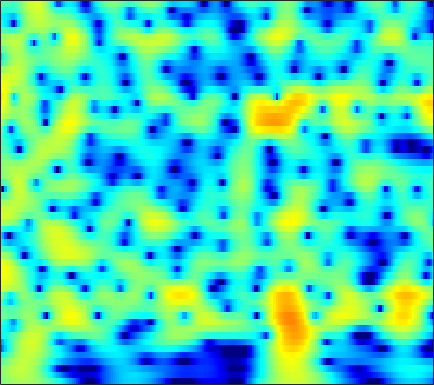

Data behind this chart, as committed beside it:
-0.45392, -0.053757, 0.4205, 0.82683, 1.0896, 1.3853, 1.6179, 1.7527, 1.8807, 1.9484, 1.9558, 1.9196, 1.8208, 1.6617, 1.5039, 1.2412, 0.91786, 0.63645, 0.20787, -0.27862, -0.82099, -1.2611, -1.8928, -2.5796
-0.1106, 0.4064, 1.012, 1.525, 1.85, 2.205, 2.47, 2.61, 2.72, 2.739, 2.667, 2.552, 2.318, 1.99, 1.679, 1.18, 0.5804, 0.0636, -0.7158, -1.599, -2.588, -3.399, -4.569, -5.838
-0.1881, 0.3458, 0.9949, 1.566, 1.939, 2.361, 2.691, 2.874, 3.032, 3.085, 3.03, 2.914, 2.658, 2.281, 1.915, 1.309, 0.562, -0.09718, -1.118, -2.315, -3.709, -4.9, -6.718, -8.846
-2.373, -1.653, -0.7584, 0.06051, 0.6149, 1.273, 1.831, 2.18, 2.547, 2.8, 2.932, 2.951, 2.867, 2.658, 2.418, 1.986, 1.427, 0.9255, 0.1482, -0.7464, -1.75, -2.566, -3.723, -4.93
-6.487, -5.396, -3.986, -2.656, -1.735, -0.6229, 0.347, 0.9801, 1.691, 2.249, 2.657, 2.866, 3.014, 3.018, 2.93, 2.695, 2.33, 1.976, 1.405, 0.7301, -0.03548, -0.6607, -1.55, -2.482
-13.96, -11.2, -8.152, -5.654, -4.075, -2.278, -0.7891, 0.1559, 1.208, 2.045, 2.685, 3.041, 3.357, 3.499, 3.495, 3.345, 3.033, 2.695, 2.112, 1.383, 0.5187, -0.2105, -1.275, -2.413
-10.93, -9.291, -7.13, -5.135, -3.782, -2.185, -0.7895, 0.1304, 1.19, 2.07, 2.776, 3.191, 3.596, 3.821, 3.871, 3.773, 3.48, 3.128, 2.469, 1.572, 0.4126, -0.6513, -2.377, -4.525
-6.229, -5.657, -4.881, -4.077, -3.452, -2.593, -1.693, -0.9915, -0.05122, 0.8519, 1.679, 2.216, 2.804, 3.225, 3.425, 3.522, 3.429, 3.228, 2.781, 2.128, 1.254, 0.4461, -0.8575, -2.4
-5.057, -5.329, -5.942, -6.815, -7.54, -8.208, -7.805, -6.714, -4.754, -2.803, -1.132, -0.1056, 0.9708, 1.734, 2.124, 2.43, 2.524, 2.478, 2.299, 2.022, 1.693, 1.437, 1.111, 0.8334
-2.829, -3.457, -4.707, -6.517, -8.285, -10.79, -11.18, -9.203, -6.051, -3.476, -1.567, -0.5026, 0.5225, 1.136, 1.356, 1.345, 1.039, 0.6376, -0.04829, -0.7454, -1.224, -1.277, -0.9133, -0.1307
-0.695, -0.9229, -1.281, -1.637, -1.854, -1.962, -1.839, -1.563, -1.029, -0.4028, 0.202, 0.5629, 0.8817, 0.9343, 0.7815, 0.2581, -0.7148, -1.835, -4.054, -7.766, -15.62, -27.17, -10.29, -4.799
-1.404, -1.665, -2.021, -2.313, -2.42, -2.377, -2.092, -1.79, -1.305, -0.7933, -0.359, -0.1029, 0.1113, 0.1527, 0.06131, -0.2295, -0.6975, -1.139, -1.807, -2.408, -2.738, -2.654, -2.046, -1.016
-2.301, -3.479, -5.493, -7.734, -8.868, -8.365, -6.323, -4.761, -3.048, -1.81, -0.9638, -0.5557, -0.2459, -0.1532, -0.1917, -0.3185, -0.4779, -0.5729, -0.6117, -0.5012, -0.2315, 0.09205, 0.6057, 1.197
0.6615, -0.6353, -2.838, -5.313, -6.644, -6.172, -4.128, -2.667, -1.164, -0.2231, 0.2234, 0.2956, 0.04606, -0.5277, -1.151, -2.116, -3.048, -3.507, -3.523, -2.846, -1.777, -0.8897, 0.2596, 1.254
4.142, 3.733, 3.139, 2.59, 2.263, 1.968, 1.809, 1.72, 1.566, 1.264, 0.7395, 0.1448, -0.9594, -2.524, -4.106, -7.049, -11.85, -18.81, -21.69, -11.61, -7.148, -5.017, -2.99, -1.537
4.97, 4.825, 4.541, 4.183, 3.885, 3.438, 2.934, 2.515, 1.864, 1.1, 0.1985, -0.5919, -1.8, -3.19, -4.326, -5.878, -7.276, -8.031, -8.399, -7.993, -7.12, -6.311, -5.263, -4.389
5.379, 5.279, 5.039, 4.674, 4.323, 3.768, 3.113, 2.558, 1.74, 0.8278, -0.196, -1.024, -2.219, -3.525, -4.564, -6.005, -7.439, -8.43, -9.389, -9.697, -9.187, -8.415, -7.177, -6.046
5.66, 5.516, 5.196, 4.721, 4.263, 3.537, 2.693, 1.993, 0.9908, -0.06629, -1.137, -1.947, -3.068, -4.268, -5.303, -6.978, -9.298, -11.81, -17.59, -44.88, -16.66, -11.89, -8.097, -5.643
4.841, 4.621, 4.146, 3.478, 2.848, 1.816, 0.5713, -0.4953, -2.05, -3.635, -4.995, -5.687, -6.089, -6.106, -6.05, -6.087, -6.307, -6.543, -6.75, -6.484, -5.525, -4.467, -2.907, -1.473
1.904, 1.619, 1.057, 0.2903, -0.4366, -1.655, -3.232, -4.74, -7.428, -11.44, -18.98, -28.83, -15.92, -10.7, -8.355, -6.211, -4.68, -3.771, -2.726, -1.767, -0.8279, -0.1421, 0.7687, 1.628
-2.218, -2.599, -3.192, -3.874, -4.421, -5.189, -6.058, -6.792, -7.884, -8.998, -9.781, -9.86, -9.068, -7.64, -6.435, -4.872, -3.462, -2.506, -1.356, -0.3308, 0.5976, 1.239, 2.003, 2.675
-6.222, -7.152, -8.46, -9.484, -9.789, -9.561, -8.98, -8.525, -7.977, -7.503, -7.022, -6.61, -5.928, -5.077, -4.353, -3.317, -2.247, -1.458, -0.4494, 0.4947, 1.337, 1.909, 2.575, 3.126
-7.68, -9.868, -14.65, -26.66, -25.08, -15.03, -11.11, -9.41, -7.997, -7.129, -6.555, -6.171, -5.609, -4.851, -4.149, -3.058, -1.893, -1.024, 0.07837, 1.064, 1.911, 2.446, 3.044, 3.498
-2.688, -3.549, -4.762, -5.683, -5.952, -5.799, -5.426, -5.246, -5.345, -5.92, -7.002, -8.051, -9.179, -8.762, -7.266, -4.829, -2.611, -1.224, 0.2725, 1.42, 2.292, 2.788, 3.264, 3.572
2.344, 2.124, 1.75, 1.349, 1.042, 0.5929, 0.04952, -0.4884, -1.486, -2.976, -5.189, -7.546, -11.42, -11.57, -8.507, -4.861, -2.324, -0.9712, 0.3005, 1.119, 1.575, 1.753, 1.826, 1.78
3.732, 3.702, 3.583, 3.385, 3.18, 2.836, 2.387, 1.968, 1.303, 0.5232, -0.3161, -0.8972, -1.468, -1.685, -1.595, -1.281, -0.9417, -0.7771, -0.7767, -1.089, -1.734, -2.411, -3.45, -4.42
3.09, 3.142, 3.189, 3.192, 3.165, 3.079, 2.921, 2.756, 2.464, 2.108, 1.712, 1.402, 0.9879, 0.5988, 0.3137, -0.09465, -0.5905, -1.07, -1.934, -3.177, -4.959, -6.862, -10.63, -17.75
1.354, 1.454, 1.677, 1.979, 2.224, 2.517, 2.733, 2.824, 2.831, 2.708, 2.463, 2.203, 1.78, 1.288, 0.8763, 0.2864, -0.362, -0.9035, -1.734, -2.733, -3.934, -4.988, -6.517, -7.835
-2.777, -2.751, -1.987, -0.7257, 0.264, 1.408, 2.264, 2.699, 3.01, 3.028, 2.778, 2.434, 1.81, 1.038, 0.422, -0.3513, -0.9646, -1.294, -1.565, -1.734, -1.885, -1.995, -2.153, -2.237
-15.13, -28.53, -9.461, -3.894, -1.385, 0.8697, 2.307, 2.982, 3.432, 3.411, 2.943, 2.298, 1.013, -0.7648, -2.398, -4.71, -6.056, -5.739, -4.265, -2.717, -1.542, -0.8833, -0.2503, 0.1826
-3.261, -3.055, -2.042, -0.5404, 0.5857, 1.877, 2.811, 3.256, 3.503, 3.346, 2.758, 1.996, 0.4753, -1.781, -4.155, -8.559, -12.3, -10.2, -6.25, -3.67, -2.057, -1.297, -0.6587, -0.3318
-0.3556, 0.07517, 0.6955, 1.34, 1.809, 2.356, 2.765, 2.959, 3.042, 2.911, 2.544, 2.115, 1.354, 0.413, -0.3417, -1.247, -1.836, -2.001, -1.941, -1.792, -1.789, -1.958, -2.473, -3.276
0.0979, 0.5425, 1.043, 1.443, 1.688, 1.94, 2.12, 2.209, 2.268, 2.261, 2.187, 2.09, 1.9, 1.66, 1.462, 1.179, 0.8716, 0.6245, 0.2319, -0.284, -1.059, -1.875, -3.451, -5.836
-0.1816, 0.1395, 0.4032, 0.5057, 0.5024, 0.4248, 0.325, 0.2718, 0.2808, 0.4055, 0.6496, 0.8855, 1.221, 1.527, 1.714, 1.877, 1.926, 1.872, 1.66, 1.265, 0.6485, 0.02181, -1.054, -2.392
-0.9532, -0.8833, -1.034, -1.452, -1.942, -2.791, -3.785, -4.469, -4.949, -4.601, -3.529, -2.522, -1.187, -0.02775, 0.6846, 1.435, 1.971, 2.237, 2.423, 2.419, 2.263, 2.049, 1.671, 1.217
-1.908, -2.123, -2.694, -3.64, -4.647, -6.553, -9.492, -13.04, -23.66, -17.9, -10.19, -6.982, -4.042, -1.978, -0.8053, 0.3963, 1.267, 1.752, 2.215, 2.514, 2.675, 2.726, 2.721, 2.658
-2.41, -2.868, -3.669, -4.657, -5.49, -6.71, -7.957, -8.78, -9.307, -8.622, -6.963, -5.522, -3.715, -2.181, -1.234, -0.23, 0.5261, 0.9624, 1.41, 1.757, 2.026, 2.204, 2.41, 2.594
-2.16, -3.065, -4.448, -5.798, -6.599, -7.084, -6.907, -6.464, -5.623, -4.612, -3.557, -2.778, -1.84, -1.054, -0.592, -0.1506, 0.1201, 0.2339, 0.3221, 0.393, 0.5565, 0.7621, 1.166, 1.666
-0.7658, -2.388, -5.409, -10.15, -15.61, -15.48, -9.347, -6.499, -3.933, -2.21, -1.005, -0.3509, 0.2342, 0.4956, 0.495, 0.2415, -0.3067, -0.8942, -1.847, -2.8, -3.307, -3.126, -2.109, -0.6249
1.781, 0.6095, -1.282, -3.327, -4.514, -4.74, -3.581, -2.407, -0.9915, 0.0739, 0.789, 1.1, 1.217, 0.9836, 0.5556, -0.3675, -1.796, -3.274, -6.014, -10.43, -20.4, -20.98, -10.06, -5.08
3.407, 2.848, 2.027, 1.257, 0.787, 0.4074, 0.3224, 0.4143, 0.6292, 0.8573, 0.9732, 0.919, 0.6164, 0.01338, -0.6689, -1.916, -3.528, -4.975, -7.09, -9.02, -10.19, -10.06, -8.533, -6.253
4.802, 4.299, 3.468, 2.545, 1.888, 1.156, 0.7329, 0.6233, 0.7025, 0.8829, 0.9778, 0.9144, 0.5701, -0.1402, -0.9307, -2.372, -4.269, -6.043, -8.902, -11.93, -13.81, -13.11, -10.52, -7.749
6.602, 5.776, 4.26, 2.23, 0.3834, -2.17, -3.48, -2.896, -1.185, 0.3034, 1.239, 1.586, 1.595, 1.107, 0.4259, -0.8911, -2.771, -4.576, -7.72, -11.77, -15.08, -13.85, -10.33, -7.587
7.363, 6.431, 4.693, 2.211, -0.3423, -4.969, -8.085, -5.688, -2.049, 0.2021, 1.446, 1.896, 1.993, 1.632, 1.098, 0.08305, -1.182, -2.222, -3.648, -4.95, -5.863, -6.245, -6.422, -6.552
6.29, 5.738, 4.809, 3.704, 2.84, 1.823, 1.179, 1.016, 1.092, 1.256, 1.298, 1.158, 0.713, -0.02954, -0.7631, -1.928, -3.197, -4.14, -5.229, -6.106, -6.7, -7.04, -7.569, -8.358
5.139, 4.945, 4.609, 4.213, 3.892, 3.469, 3.066, 2.779, 2.384, 1.929, 1.333, 0.7546, -0.2447, -1.569, -2.802, -4.782, -7.159, -9.071, -11.11, -11.51, -10.59, -9.728, -8.847, -8.372
3.62, 3.694, 3.772, 3.811, 3.802, 3.721, 3.554, 3.354, 2.98, 2.45, 1.727, 1.037, -0.1299, -1.647, -3.08, -5.549, -8.952, -12.61, -19.73, -18.04, -12.57, -10.06, -7.865, -6.46
0.4427, 0.9279, 1.615, 2.23, 2.606, 2.957, 3.124, 3.127, 2.962, 2.605, 2.058, 1.515, 0.6185, -0.4748, -1.419, -2.806, -4.25, -5.234, -6.14, -6.292, -5.777, -5.155, -4.247, -3.395
-5.684, -3.768, -1.662, -0.09232, 0.7864, 1.625, 2.133, 2.334, 2.381, 2.208, 1.848, 1.471, 0.861, 0.1812, -0.3568, -1.045, -1.654, -2.003, -2.313, -2.389, -2.252, -2.042, -1.665, -1.229
-7.89, -5.289, -2.726, -0.9134, 0.0849, 1.028, 1.604, 1.83, 1.887, 1.7, 1.304, 0.9101, 0.2965, -0.3439, -0.781, -1.252, -1.539, -1.632, -1.615, -1.487, -1.276, -1.085, -0.7899, -0.4606
-2.399, -1.558, -0.4239, 0.568, 1.175, 1.771, 2.11, 2.18, 2.032, 1.598, 0.8733, 0.1449, -1.035, -2.342, -3.21, -3.899, -3.839, -3.439, -2.708, -2.047, -1.571, -1.329, -1.125, -0.9522
0.5925, 1.094, 1.717, 2.256, 2.574, 2.874, 2.996, 2.952, 2.673, 2.075, 1.062, -0.07855, -2.306, -5.82, -10.11, -18.18, -10.84, -6.881, -3.932, -2.385, -1.793, -1.848, -2.497, -3.595
0.4184, 0.8566, 1.274, 1.559, 1.71, 1.858, 1.973, 2.049, 2.067, 1.906, 1.455, 0.8749, -0.2743, -1.81, -2.992, -3.873, -3.306, -2.342, -1.145, -0.5068, -0.5641, -1.154, -2.851, -6.149
-2.808, -2.579, -2.607, -2.981, -3.358, -3.729, -3.548, -2.987, -1.913, -0.8381, 0.002328, 0.4424, 0.7849, 0.9264, 0.973, 1.066, 1.22, 1.362, 1.502, 1.477, 1.211, 0.8321, 0.1319, -0.6298
-5.976, -5.981, -6.657, -8.372, -10.71, -16.63, -19.95, -12.88, -7.406, -4.096, -1.869, -0.6616, 0.5246, 1.362, 1.818, 2.254, 2.527, 2.636, 2.65, 2.538, 2.295, 2.049, 1.671, 1.298
-6.632, -6.413, -6.646, -7.38, -8.179, -9.1, -8.856, -7.686, -5.493, -3.326, -1.479, -0.3423, 0.8881, 1.834, 2.371, 2.871, 3.158, 3.239, 3.183, 2.953, 2.57, 2.204, 1.636, 1.029
-4.782, -4.501, -4.352, -4.349, -4.36, -4.244, -3.838, -3.325, -2.382, -1.258, -0.09927, 0.7378, 1.738, 2.555, 3.029, 3.462, 3.661, 3.654, 3.439, 2.973, 2.266, 1.579, 0.4706, -0.8056
-2.154, -2.241, -2.486, -2.842, -3.093, -3.295, -3.202, -2.845, -2.014, -0.9083, 0.2954, 1.181, 2.24, 3.087, 3.568, 3.993, 4.141, 4.066, 3.7, 3.015, 1.972, 0.9159, -0.9173, -3.386
